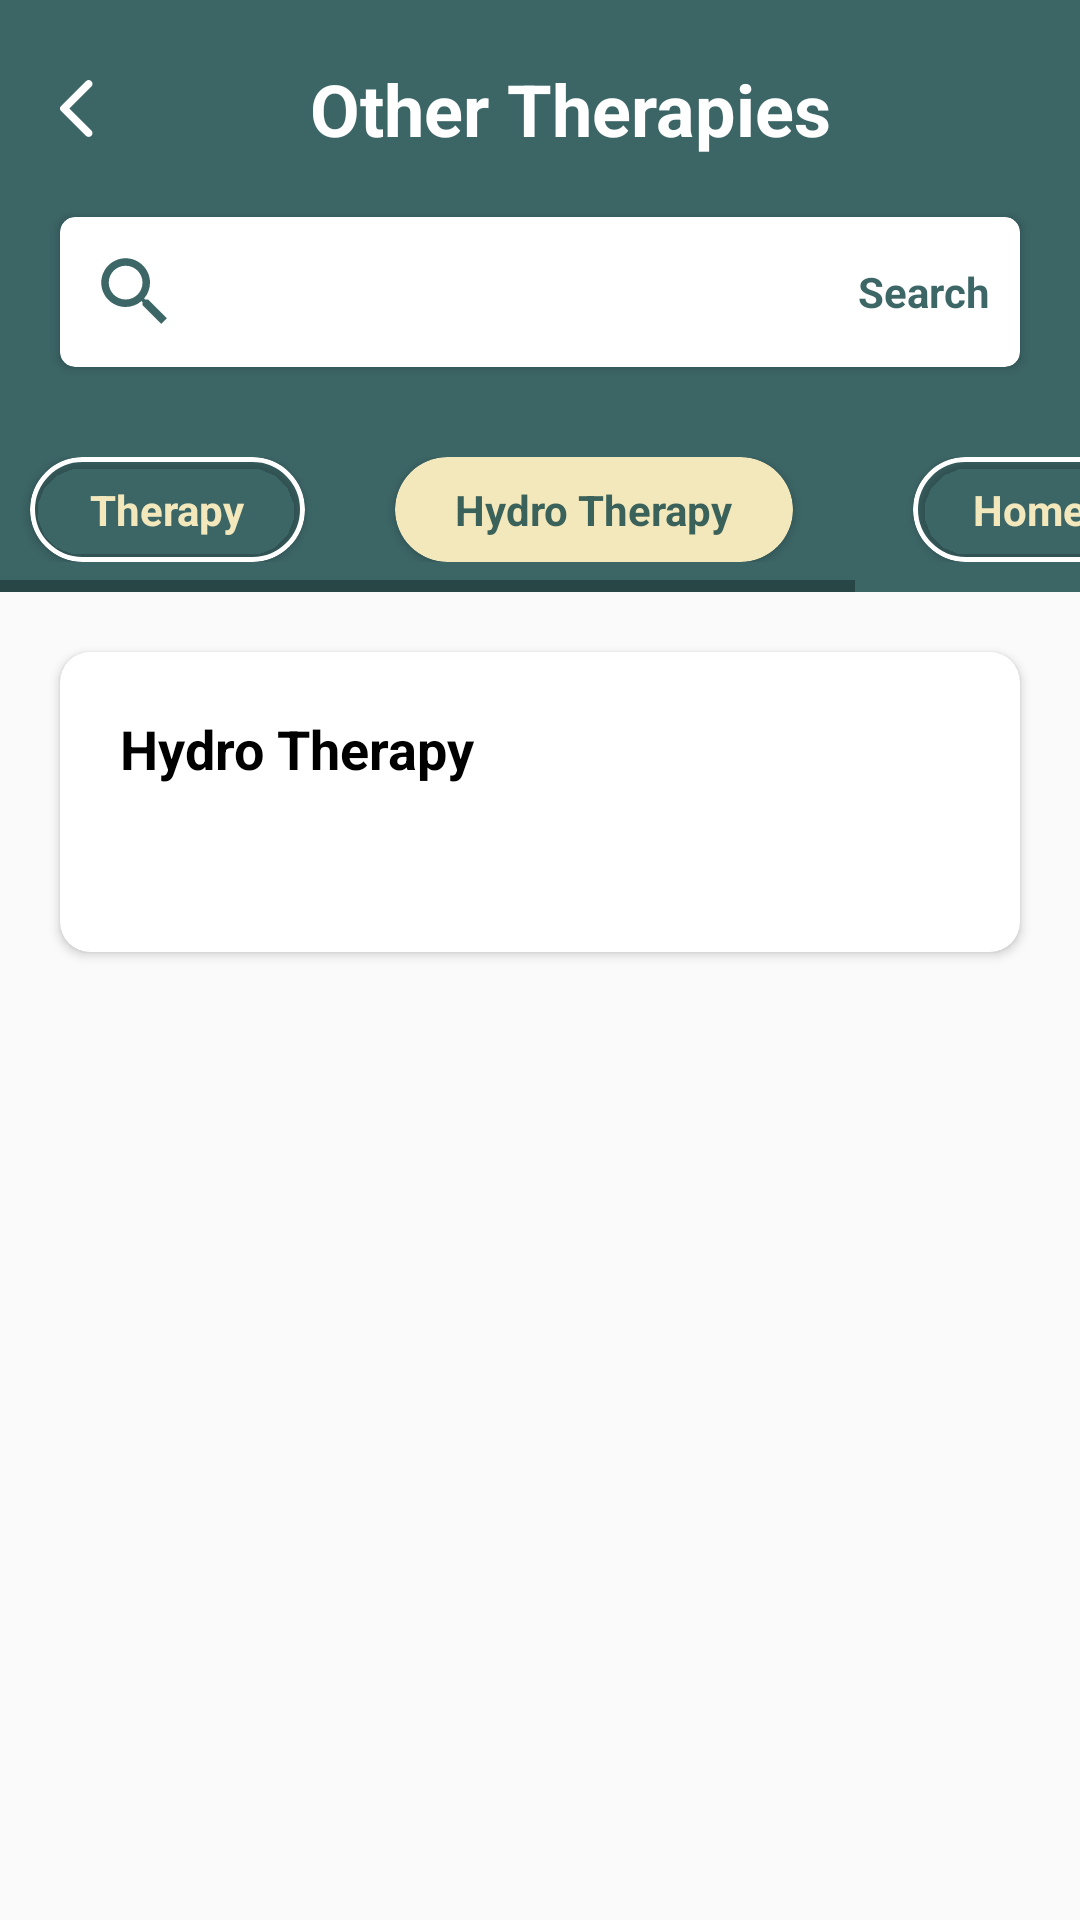

Here is an Android app screen rendered from its layout file. Give the layout XML and the strings, colors and styles it references.
<!-- AndroidManifest.xml: application theme Theme.NaturalOpinion -->
<!-- res/layout/activity_other_therapy.xml -->
<?xml version="1.0" encoding="utf-8"?>
<ScrollView xmlns:android="http://schemas.android.com/apk/res/android"
    xmlns:app="http://schemas.android.com/apk/res-auto"
    xmlns:tools="http://schemas.android.com/tools"
    android:layout_width="match_parent"
    android:layout_height="match_parent"
    tools:context=".OtherTherapyActivity">

    <androidx.constraintlayout.widget.ConstraintLayout
        android:layout_width="match_parent"
        android:layout_height="match_parent">
        <androidx.constraintlayout.widget.ConstraintLayout
            android:layout_width="match_parent"
            android:layout_height="wrap_content"
            app:layout_constraintTop_toTopOf="parent"
            android:background="@color/deep_green"
            android:id="@+id/green">
            <ImageView
                android:layout_width="wrap_content"
                android:layout_height="wrap_content"
                android:layout_marginLeft="20dp"
                app:layout_constraintLeft_toLeftOf="parent"
                android:background="@drawable/ic_back"
                android:backgroundTint="@color/white"
                android:id="@+id/back_button_11"
                app:layout_constraintTop_toTopOf="@id/therapy"
                app:layout_constraintBottom_toBottomOf="@id/therapy"/>

            <TextView
                android:layout_width="wrap_content"
                android:layout_height="wrap_content"
                app:layout_constraintLeft_toLeftOf="parent"
                app:layout_constraintRight_toRightOf="parent"
                android:layout_marginLeft="20dp"
                app:layout_constraintTop_toTopOf="parent"
                android:layout_marginTop="20dp"
                android:text="Other Therapies"
                android:textSize="24dp"
                android:textColor="@color/white"
                android:textStyle="bold"
                android:id="@+id/therapy"/>

            <androidx.cardview.widget.CardView
                android:layout_width="match_parent"
                android:layout_height="50dp"
                app:layout_constraintTop_toBottomOf="@id/therapy"
                android:elevation="100dp"
                android:layout_marginHorizontal="20dp"
                app:cardCornerRadius="5dp"
                android:id="@+id/search_card"
                android:paddingBottom="5dp"
                android:layout_marginTop="20dp">
                <ImageView
                    android:layout_width="30dp"
                    android:layout_height="30dp"
                    android:src="@drawable/ic_baseline_search_24"
                    android:layout_marginTop="10dp"
                    android:layout_marginLeft="10dp"
                    />
                <EditText
                    android:layout_width="match_parent"
                    android:layout_height="match_parent"
                    android:maxLines="1"
                    android:inputType="text"
                    android:gravity="center_vertical"
                    android:text=""
                    android:textColor="@color/black"
                    android:layout_marginLeft="50dp"
                    android:backgroundTint="@color/white"
                    android:layout_marginRight="70dp"
                    android:id="@+id/search_edittext"/>
                <TextView
                    android:layout_width="wrap_content"
                    android:layout_height="match_parent"
                    android:layout_gravity="right"
                    android:text="Search"
                    android:gravity="center_vertical"
                    android:layout_marginRight="10dp"
                    android:textColor="@color/deep_green"
                    android:textStyle="bold"
                    android:id="@+id/search_button"/>
            </androidx.cardview.widget.CardView>
            <HorizontalScrollView
                android:layout_width="match_parent"
                android:layout_height="wrap_content"
                app:layout_constraintTop_toBottomOf="@id/search_card"
                android:orientation="horizontal"
                android:layout_marginTop="30dp">

                <LinearLayout
                    android:layout_width="wrap_content"
                    android:layout_height="wrap_content"
                    android:orientation="horizontal"
                    android:paddingBottom="10dp">
                    <com.google.android.material.card.MaterialCardView
                        android:layout_width="wrap_content"
                        android:layout_height="wrap_content"
                        android:id="@+id/first"
                        app:cardCornerRadius="20dp"
                        app:cardBackgroundColor="@color/transparent"
                        android:orientation="horizontal"
                        android:layout_marginRight="30dp"
                        android:layout_marginLeft="10dp"

                        app:strokeWidth="5px">
                        <TextView
                            android:layout_width="wrap_content"
                            android:layout_height="wrap_content"
                            android:text="Therapy"
                            android:paddingVertical="8dp"
                            android:paddingHorizontal="20dp"
                            android:textStyle="bold"
                            android:textColor="@color/skin"
                            android:id="@+id/first_text"/>

                    </com.google.android.material.card.MaterialCardView>
                    <com.google.android.material.card.MaterialCardView
                        android:layout_width="wrap_content"
                        android:layout_height="wrap_content"
                        android:id="@+id/second"
                        app:cardCornerRadius="20dp"
                        app:cardBackgroundColor="@color/skin"
                        android:orientation="horizontal"
                        android:layout_marginRight="30dp">
                        <TextView
                            android:layout_width="wrap_content"
                            android:layout_height="wrap_content"
                            android:text="Hydro Therapy"
                            android:paddingVertical="8dp"
                            android:paddingHorizontal="20dp"
                            android:textStyle="bold"
                            android:textColor="@color/deep_green"
                            android:id="@+id/second_text"/>

                    </com.google.android.material.card.MaterialCardView>

                    <com.google.android.material.card.MaterialCardView
                        android:layout_width="wrap_content"
                        android:layout_height="wrap_content"
                        android:id="@+id/third"
                        app:cardCornerRadius="20dp"
                        app:cardBackgroundColor="@color/transparent"
                        android:orientation="horizontal"
                        android:layout_marginRight="30dp"
                        android:layout_marginLeft="10dp"

                        app:strokeWidth="5px">
                        <TextView
                            android:layout_width="wrap_content"
                            android:layout_height="wrap_content"
                            android:text="Homeopathy"
                            android:paddingVertical="8dp"
                            android:paddingHorizontal="20dp"
                            android:textStyle="bold"
                            android:textColor="@color/skin"
                            android:id="@+id/third_text"
                            />

                    </com.google.android.material.card.MaterialCardView>

                </LinearLayout>
            </HorizontalScrollView>
        </androidx.constraintlayout.widget.ConstraintLayout>
        <androidx.cardview.widget.CardView
            android:layout_width="match_parent"
            android:layout_height="wrap_content"
            app:layout_constraintTop_toBottomOf="@id/green"
            android:layout_marginTop="20dp"
            android:layout_marginHorizontal="20dp"
            app:layout_constraintLeft_toLeftOf="parent"
            app:layout_constraintRight_toRightOf="parent"
            app:layout_constraintBottom_toBottomOf="parent"
            android:layout_marginBottom="50dp"
            app:cardCornerRadius="10dp">
            <TextView
                android:layout_width="match_parent"
                android:layout_height="wrap_content"
                android:text="Hydro Therapy"
                android:layout_margin="20dp"
                android:textSize="18dp"
                android:textStyle="bold"
                android:textColor="@color/black"
                android:id="@+id/heading"/>
            <androidx.recyclerview.widget.RecyclerView
                android:layout_width="match_parent"
                android:layout_height="wrap_content"
                android:layout_marginTop="60dp"
                tools:listitem="@layout/medical_items"
                android:id="@+id/therapy_rv"
                android:paddingBottom="40dp"/>
        </androidx.cardview.widget.CardView>
    </androidx.constraintlayout.widget.ConstraintLayout>



</ScrollView>
<!-- res/layout/medical_items.xml (included above) -->
<?xml version="1.0" encoding="utf-8"?>
<androidx.constraintlayout.widget.ConstraintLayout xmlns:android="http://schemas.android.com/apk/res/android"
    android:layout_width="match_parent"
    android:layout_height="wrap_content"
    xmlns:app="http://schemas.android.com/apk/res-auto"
    android:layout_marginHorizontal="10dp"
    android:layout_marginTop="10dp">

    <TextView
        android:layout_width="match_parent"
        android:layout_height="wrap_content"
        android:layout_marginLeft="20dp"
        android:layout_marginRight="80dp"
        app:layout_constraintLeft_toLeftOf="parent"
        app:layout_constraintTop_toTopOf="parent"
        android:id="@+id/heading"
        android:text="Atherosclerosis"
        android:textColor="@color/black"
        android:layout_marginTop="10dp"
        android:textStyle="bold"
        android:textSize="16dp"/>

    <TextView
        android:layout_width="0dp"
        android:layout_height="wrap_content"
        android:id="@+id/detail"
        android:text=""
        app:layout_constraintTop_toBottomOf="@id/heading"
        android:textColor="@color/black"
        app:layout_constraintRight_toLeftOf="@id/right_arrow"
        app:layout_constraintLeft_toLeftOf="@id/heading"/>

    <androidx.appcompat.widget.AppCompatImageView
        android:layout_width="50dp"
        android:layout_height="50dp"
        app:layout_constraintRight_toRightOf="parent"
        app:layout_constraintTop_toTopOf="parent"
        app:layout_constraintBottom_toBottomOf="parent"
        android:id="@+id/right_arrow"
        android:background="@drawable/ic_right"
        android:backgroundTint="@color/black"/>

    <View
        android:layout_width="match_parent"
        android:layout_height="2dp"
        android:background="@color/black"
        app:layout_constraintTop_toBottomOf="@id/detail"
        android:layout_marginTop="5dp"
        android:id="@+id/line"/>

</androidx.constraintlayout.widget.ConstraintLayout>
<!-- resources referenced by this layout -->
<resources>
  <color name="black">#FF000000</color>
  <color name="deep_green">#CC0D4041</color>
  <color name="skin">#F3E8BC</color>
  <color name="transparent">#000D4041</color>
  <color name="white">#FFFFFFFF</color>
  <!-- drawable ic_back (drawable) -->
  <vector xmlns:android="http://schemas.android.com/apk/res/android"
      android:width="11dp"
      android:height="19dp"
      android:viewportWidth="11"
      android:viewportHeight="19">
    <path
        android:pathData="M10.45,18.6C10.7,18.35 10.825,18.054 10.825,17.712C10.825,17.371 10.7,17.075 10.45,16.825L3.125,9.5L10.475,2.15C10.708,1.917 10.825,1.625 10.825,1.275C10.825,0.925 10.7,0.625 10.45,0.375C10.2,0.125 9.904,0 9.562,0C9.221,0 8.925,0.125 8.675,0.375L0.275,8.8C0.175,8.9 0.104,9.008 0.062,9.125C0.021,9.242 0,9.367 0,9.5C0,9.633 0.021,9.758 0.062,9.875C0.104,9.992 0.175,10.1 0.275,10.2L8.7,18.625C8.933,18.858 9.221,18.975 9.562,18.975C9.904,18.975 10.2,18.85 10.45,18.6Z"
        android:fillColor="#000000"/>
  </vector>
  <!-- drawable ic_baseline_search_24 (drawable) -->
  <vector android:height="24dp" android:tint="@color/deep_green"
      android:viewportHeight="24" android:viewportWidth="24"
      android:width="24dp" xmlns:android="http://schemas.android.com/apk/res/android">
      <path android:fillColor="@android:color/white" android:pathData="M15.5,14h-0.79l-0.28,-0.27C15.41,12.59 16,11.11 16,9.5 16,5.91 13.09,3 9.5,3S3,5.91 3,9.5 5.91,16 9.5,16c1.61,0 3.09,-0.59 4.23,-1.57l0.27,0.28v0.79l5,4.99L20.49,19l-4.99,-5zM9.5,14C7.01,14 5,11.99 5,9.5S7.01,5 9.5,5 14,7.01 14,9.5 11.99,14 9.5,14z"/>
  </vector>
  <style name="Theme.NaturalOpinion" parent="Theme.AppCompat.Light.NoActionBar">
          
          <item name="colorPrimary">@color/purple_500</item>
          <item name="colorPrimaryVariant">@color/purple_700</item>
          <item name="colorOnPrimary">@color/white</item>
          
          <item name="colorSecondary">@color/teal_200</item>
          <item name="colorSecondaryVariant">@color/teal_700</item>
          <item name="colorOnSecondary">@color/black</item>
          
          <item name="android:statusBarColor" tools:targetApi="l">?attr/colorPrimaryVariant</item>
          
      </style>
  <color name="purple_500">#FF6200EE</color>
  <color name="purple_700">#FF3700B3</color>
  <color name="teal_200">#FF03DAC5</color>
  <color name="teal_700">#FF018786</color>
</resources>
